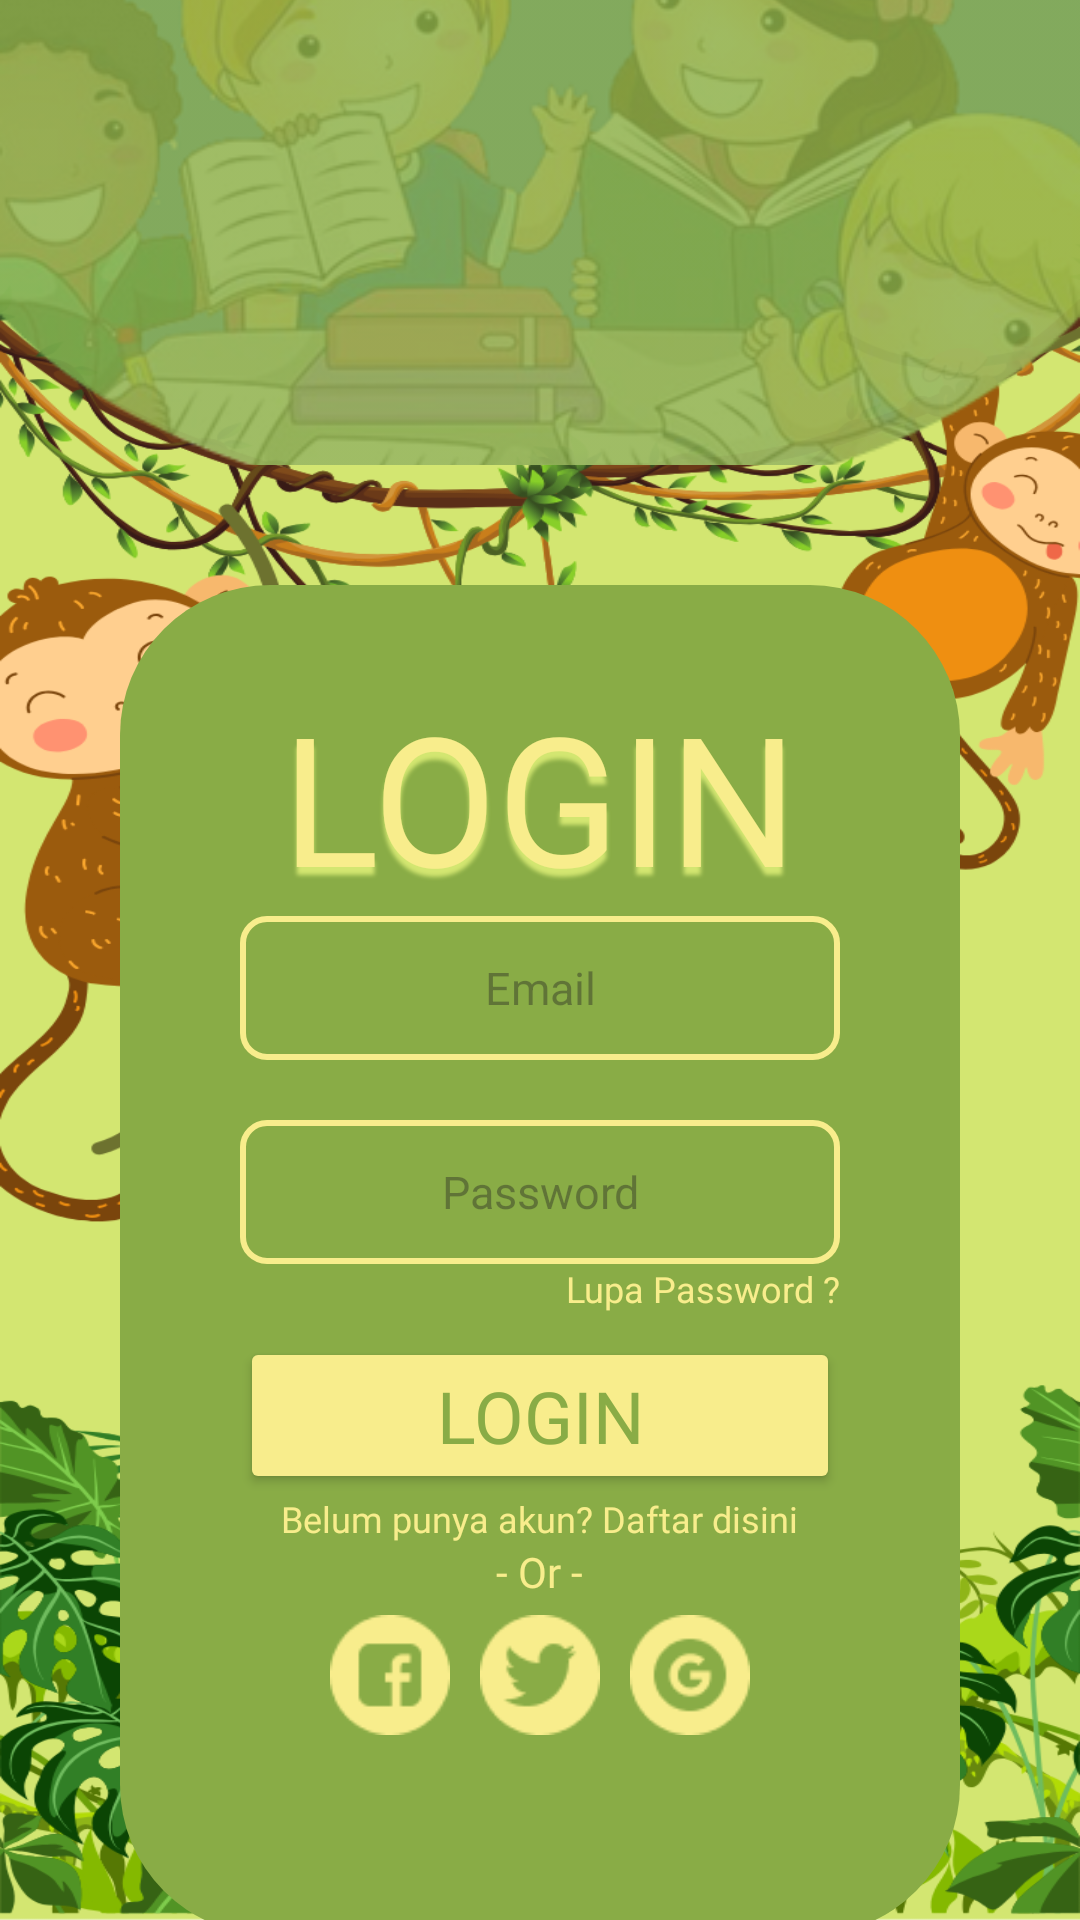

The Android layout XML behind this screen, and the referenced resources:
<!-- AndroidManifest.xml: application theme Theme.Bacara -->
<!-- res/layout/login_page.xml -->
<?xml version="1.0" encoding="utf-8"?>
<androidx.constraintlayout.widget.ConstraintLayout xmlns:android="http://schemas.android.com/apk/res/android"
    android:layout_width="match_parent"
    android:layout_height="match_parent">

    <LinearLayout
        android:id="@+id/layout_login"
        android:layout_width="match_parent"
        android:layout_height="match_parent"
        android:background="@drawable/bg_activity"
        android:gravity="top"
        android:orientation="vertical">

        <ImageView
            android:id="@+id/img_header_login"
            android:layout_width="match_parent"
            android:layout_height="155dp"
            android:layout_gravity="center"
            android:scaleType="centerCrop"
            android:src="@drawable/header_login" />

        <LinearLayout
            android:id="@+id/layout_login_form"
            android:layout_width="match_parent"
            android:layout_height="450dp"
            android:layout_margin="40sp"
            android:background="@drawable/bg_login"
            android:orientation="vertical"
            android:padding="40dp">

            <TextView
                android:id="@+id/tv_login_title"
                android:layout_width="wrap_content"
                android:layout_height="wrap_content"
                android:layout_gravity="center"
                android:layout_marginTop="-10sp"
                android:fontFamily="@font/baloo_regular"
                android:shadowColor="@color/green_word"
                android:shadowDx="0"
                android:shadowDy="8"
                android:shadowRadius="3"
                android:text="LOGIN"
                android:textColor="@color/word_yellow"
                android:textSize="60sp" />

            <EditText
                android:id="@+id/edtEmail_login"
                android:layout_width="match_parent"
                android:layout_height="48dp"
                android:background="@drawable/email_stroke"
                android:gravity="center"
                android:hint="Email"
                android:inputType="textEmailAddress"
                android:textSize="15sp" />

            <EditText
                android:id="@+id/edtPassword_login"
                android:layout_width="match_parent"
                android:layout_height="48dp"
                android:layout_marginTop="20dp"
                android:background="@drawable/email_stroke"
                android:gravity="center"
                android:hint="Password"
                android:inputType="textPassword"
                android:textSize="15sp" />

            <TextView
                android:id="@+id/tv_forgot_password"
                android:layout_width="wrap_content"
                android:layout_height="wrap_content"
                android:layout_gravity="right"
                android:text="Lupa Password ?"
                android:textColor="@color/word_yellow"
                android:textSize="12sp" />

            <Button
                android:id="@+id/btn_login"
                android:layout_width="match_parent"
                android:layout_height="wrap_content"
                android:layout_marginTop="8sp"
                android:backgroundTint="@color/word_yellow"
                android:fontFamily="@font/baloo_regular"
                android:text="Login"
                android:textColor="@color/green_button"
                android:textSize="24dp" />

            <TextView
                android:id="@+id/tv_register"
                android:layout_width="wrap_content"
                android:layout_height="wrap_content"
                android:layout_gravity="center"
                android:fontFamily="@font/baloo2"
                android:text="Belum punya akun? Daftar disini"
                android:textColor="@color/word_yellow"
                android:textSize="12sp" />

            <TextView
                android:id="@+id/tv_or"
                android:layout_width="wrap_content"
                android:layout_height="wrap_content"
                android:layout_gravity="center"
                android:fontFamily="@font/baloo_regular"
                android:text="- Or -"
                android:textColor="@color/word_yellow" />

            <LinearLayout
                android:id="@+id/layout_social_login"
                android:layout_width="match_parent"
                android:layout_height="50dp"
                android:gravity="center"
                android:orientation="horizontal">

                <ImageView
                    android:id="@+id/img_facebook_logo"
                    android:layout_width="40dp"
                    android:layout_height="40dp"
                    android:src="@drawable/facebook" />

                <ImageView
                    android:id="@+id/img_twitter_logo"
                    android:layout_width="40dp"
                    android:layout_height="40dp"
                    android:layout_marginLeft="10dp"
                    android:layout_marginRight="10dp"
                    android:src="@drawable/twitter" />

                <ImageView
                    android:id="@+id/img_google_logo"
                    android:layout_width="40dp"
                    android:layout_height="40dp"
                    android:src="@drawable/google" />
            </LinearLayout>
        </LinearLayout>

        <ImageView
            android:id="@+id/img_bacara_icon"
            android:layout_width="100sp"
            android:layout_height="80sp"
            android:layout_marginTop="-20sp"
            android:layout_gravity="center"
            android:background="@drawable/logo_kuning" />
    </LinearLayout>

</androidx.constraintlayout.widget.ConstraintLayout>
<!-- resources referenced by this layout -->
<resources>
  <color name="green_button">#89AC46</color>
  <color name="green_word">#D3E671</color>
  <color name="word_yellow">#F8ED8C</color>
  <!-- drawable bg_activity: png bitmap (drawable, 315453 bytes) -->
  <!-- drawable bg_login (drawable) -->
  <?xml version="1.0" encoding="utf-8"?>
  <shape xmlns:android="http://schemas.android.com/apk/res/android">
      <solid android:color="@color/green_button"/>
      <corners android:radius="50dp"/>
  </shape>
  <!-- drawable email_stroke (drawable) -->
  <?xml version="1.0" encoding="utf-8"?>
  <shape xmlns:android="http://schemas.android.com/apk/res/android">
      <solid android:color="@color/green_button" />
  
      <stroke
          android:color="@color/word_yellow"
          android:width="2dp" />
  
      <corners android:radius="8dp"/>
  </shape>
  <!-- drawable facebook: png bitmap (drawable, 1250 bytes) -->
  <!-- drawable google: png bitmap (drawable, 1740 bytes) -->
  <!-- drawable header_login: png bitmap (drawable, 90370 bytes) -->
  <!-- drawable logo_kuning: png bitmap (drawable, 38852 bytes) -->
  <!-- drawable twitter: png bitmap (drawable, 1527 bytes) -->
  <style name="Theme.Bacara" parent="Base.Theme.Bacara" />
  <style name="Base.Theme.Bacara" parent="Theme.Material3.DayNight.NoActionBar">
          
          
      </style>
</resources>
